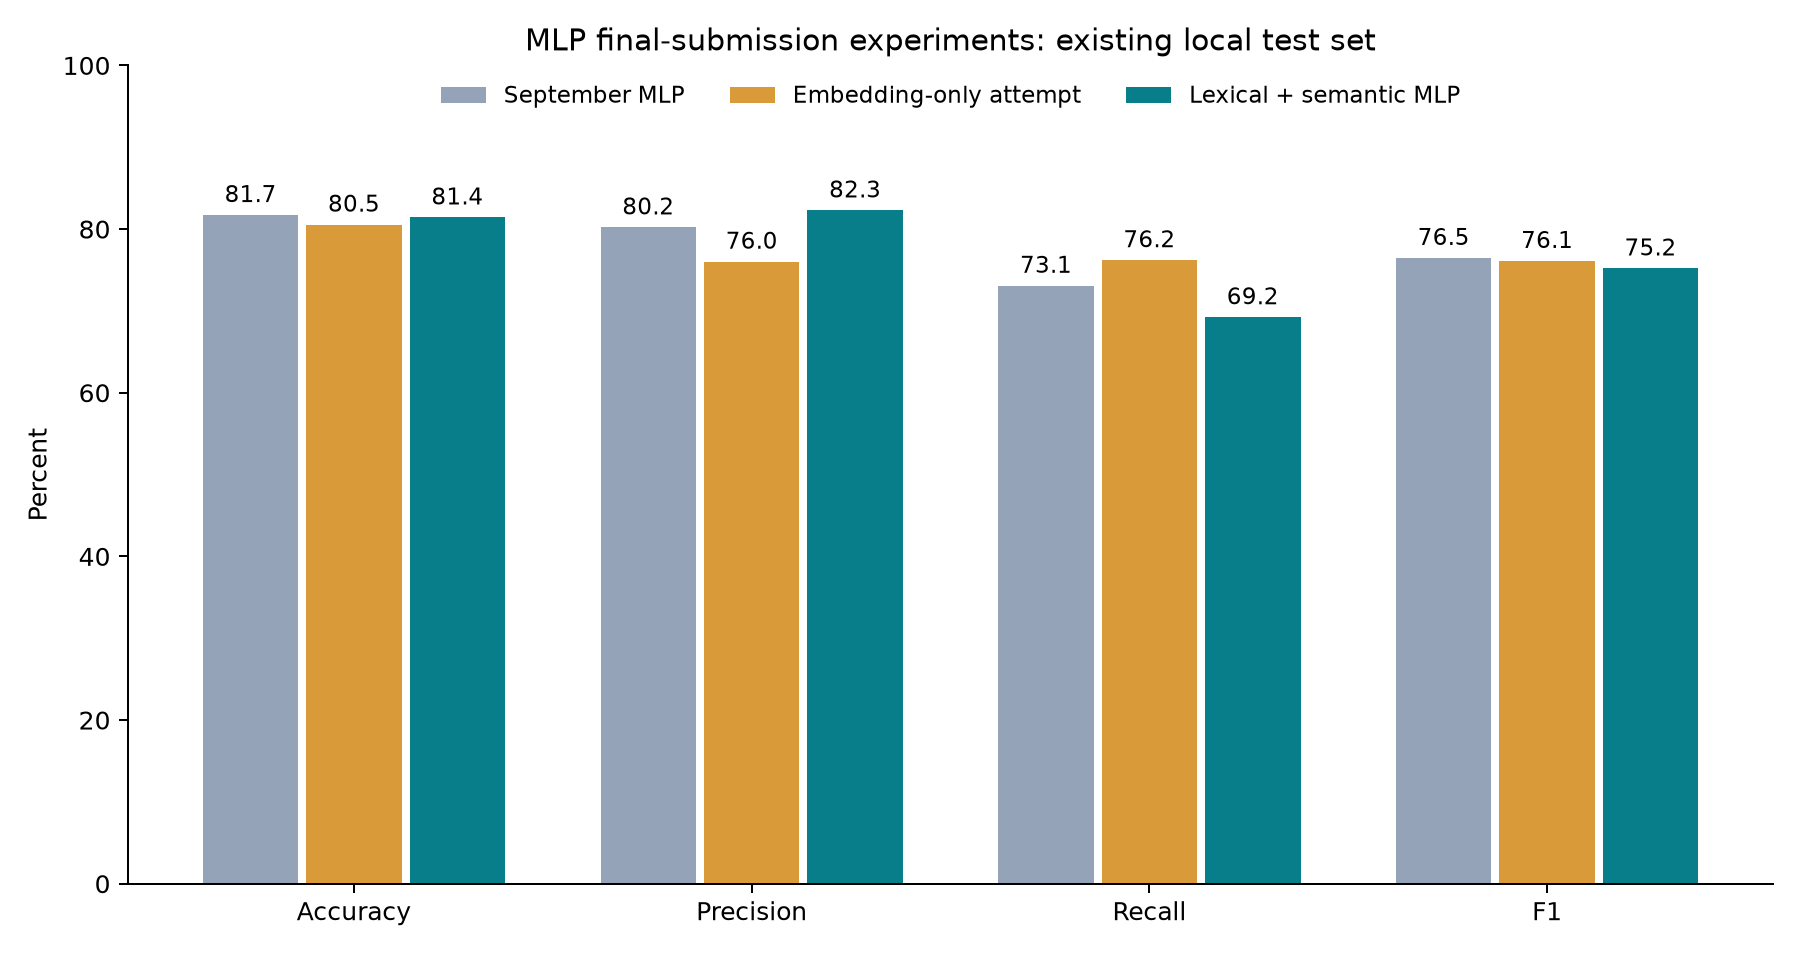

The file beside this chart, header and first rows:
model, accuracy, precision, recall, f1
September MLP, 0.8172, 0.8021, 0.7308, 0.7648
Lexical-semantic fusion MLP, 0.8143, 0.8229, 0.6923, 0.752
